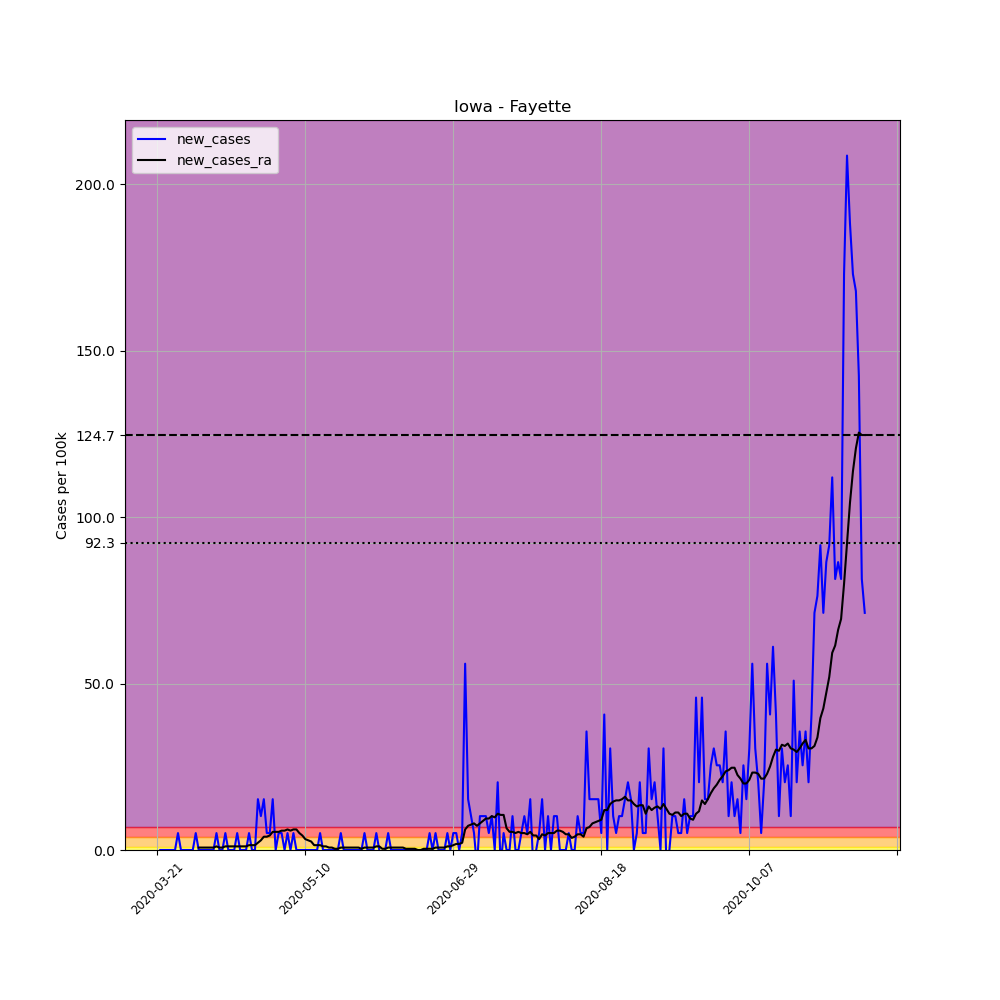

The file beside this chart, header and first rows:
, date, county, state, fips, cases, deaths, COUNTY, STNAME, CTYNAME, POPESTIMATE2019, per_100k, new_cases, new_cases_ra
227740, 2020-03-21, Fayette, Iowa, 19065, 1, 0, 65, Iowa, Fayette, 19650, 5.089, , 
227741, 2020-03-22, Fayette, Iowa, 19065, 1, 0, 65, Iowa, Fayette, 19650, 5.089, 0.0, 
227742, 2020-03-23, Fayette, Iowa, 19065, 1, 0, 65, Iowa, Fayette, 19650, 5.089, 0.0, 
227743, 2020-03-24, Fayette, Iowa, 19065, 1, 0, 65, Iowa, Fayette, 19650, 5.089, 0.0, 
227744, 2020-03-25, Fayette, Iowa, 19065, 1, 0, 65, Iowa, Fayette, 19650, 5.089, 0.0, 
227745, 2020-03-26, Fayette, Iowa, 19065, 1, 0, 65, Iowa, Fayette, 19650, 5.089, 0.0, 
227746, 2020-03-27, Fayette, Iowa, 19065, 1, 0, 65, Iowa, Fayette, 19650, 5.089, 0.0, 
227747, 2020-03-28, Fayette, Iowa, 19065, 2, 0, 65, Iowa, Fayette, 19650, 10.18, 5.089, 
227748, 2020-03-29, Fayette, Iowa, 19065, 2, 0, 65, Iowa, Fayette, 19650, 10.18, 0.0, 
227749, 2020-03-30, Fayette, Iowa, 19065, 2, 0, 65, Iowa, Fayette, 19650, 10.18, 0.0, 
227750, 2020-03-31, Fayette, Iowa, 19065, 2, 0, 65, Iowa, Fayette, 19650, 10.18, 0.0, 
227751, 2020-04-01, Fayette, Iowa, 19065, 2, 0, 65, Iowa, Fayette, 19650, 10.18, 0.0, 
227752, 2020-04-02, Fayette, Iowa, 19065, 2, 0, 65, Iowa, Fayette, 19650, 10.18, 0.0, 
227753, 2020-04-03, Fayette, Iowa, 19065, 3, 0, 65, Iowa, Fayette, 19650, 15.27, 5.089, 
227754, 2020-04-04, Fayette, Iowa, 19065, 3, 0, 65, Iowa, Fayette, 19650, 15.27, 0.0, 0.727
227755, 2020-04-05, Fayette, Iowa, 19065, 3, 0, 65, Iowa, Fayette, 19650, 15.27, 0.0, 0.727
227756, 2020-04-06, Fayette, Iowa, 19065, 3, 0, 65, Iowa, Fayette, 19650, 15.27, 0.0, 0.727
227757, 2020-04-07, Fayette, Iowa, 19065, 3, 0, 65, Iowa, Fayette, 19650, 15.27, 0.0, 0.727
227758, 2020-04-08, Fayette, Iowa, 19065, 3, 0, 65, Iowa, Fayette, 19650, 15.27, 0.0, 0.727
227759, 2020-04-09, Fayette, Iowa, 19065, 3, 0, 65, Iowa, Fayette, 19650, 15.27, 0.0, 0.727
227760, 2020-04-10, Fayette, Iowa, 19065, 4, 0, 65, Iowa, Fayette, 19650, 20.36, 5.089, 1.091
227761, 2020-04-11, Fayette, Iowa, 19065, 4, 0, 65, Iowa, Fayette, 19650, 20.36, 0.0, 0.727
227762, 2020-04-12, Fayette, Iowa, 19065, 4, 0, 65, Iowa, Fayette, 19650, 20.36, 0.0, 0.727
227763, 2020-04-13, Fayette, Iowa, 19065, 5, 0, 65, Iowa, Fayette, 19650, 25.45, 5.089, 1.091
227764, 2020-04-14, Fayette, Iowa, 19065, 5, 0, 65, Iowa, Fayette, 19650, 25.45, 0.0, 1.091
227765, 2020-04-15, Fayette, Iowa, 19065, 5, 0, 65, Iowa, Fayette, 19650, 25.45, 0.0, 1.091
227766, 2020-04-16, Fayette, Iowa, 19065, 5, 0, 65, Iowa, Fayette, 19650, 25.45, 0.0, 1.091
227767, 2020-04-17, Fayette, Iowa, 19065, 6, 0, 65, Iowa, Fayette, 19650, 30.53, 5.089, 1.091
227768, 2020-04-18, Fayette, Iowa, 19065, 6, 0, 65, Iowa, Fayette, 19650, 30.53, 0.0, 1.091
227769, 2020-04-19, Fayette, Iowa, 19065, 6, 0, 65, Iowa, Fayette, 19650, 30.53, 0.0, 1.091
227770, 2020-04-20, Fayette, Iowa, 19065, 6, 0, 65, Iowa, Fayette, 19650, 30.53, 0.0, 1.091
227771, 2020-04-21, Fayette, Iowa, 19065, 7, 0, 65, Iowa, Fayette, 19650, 35.62, 5.089, 1.454
227772, 2020-04-22, Fayette, Iowa, 19065, 7, 0, 65, Iowa, Fayette, 19650, 35.62, 0.0, 1.454
227773, 2020-04-23, Fayette, Iowa, 19065, 7, 0, 65, Iowa, Fayette, 19650, 35.62, 0.0, 1.454
227774, 2020-04-24, Fayette, Iowa, 19065, 10, 0, 65, Iowa, Fayette, 19650, 50.89, 15.27, 2.181
227775, 2020-04-25, Fayette, Iowa, 19065, 12, 0, 65, Iowa, Fayette, 19650, 61.07, 10.18, 2.908
227776, 2020-04-26, Fayette, Iowa, 19065, 15, 0, 65, Iowa, Fayette, 19650, 76.34, 15.27, 3.999
227777, 2020-04-27, Fayette, Iowa, 19065, 16, 0, 65, Iowa, Fayette, 19650, 81.42, 5.089, 3.999
227778, 2020-04-28, Fayette, Iowa, 19065, 17, 0, 65, Iowa, Fayette, 19650, 86.51, 5.089, 4.362
227779, 2020-04-29, Fayette, Iowa, 19065, 20, 0, 65, Iowa, Fayette, 19650, 101.8, 15.27, 5.453
227780, 2020-04-30, Fayette, Iowa, 19065, 20, 0, 65, Iowa, Fayette, 19650, 101.8, 0.0, 5.453
227781, 2020-05-01, Fayette, Iowa, 19065, 21, 0, 65, Iowa, Fayette, 19650, 106.9, 5.089, 5.453
227782, 2020-05-02, Fayette, Iowa, 19065, 22, 0, 65, Iowa, Fayette, 19650, 112, 5.089, 5.816
227783, 2020-05-03, Fayette, Iowa, 19065, 22, 0, 65, Iowa, Fayette, 19650, 112, 0.0, 5.816
227784, 2020-05-04, Fayette, Iowa, 19065, 23, 0, 65, Iowa, Fayette, 19650, 117, 5.089, 6.18
227785, 2020-05-05, Fayette, Iowa, 19065, 23, 0, 65, Iowa, Fayette, 19650, 117, 0.0, 5.816
227786, 2020-05-06, Fayette, Iowa, 19065, 24, 0, 65, Iowa, Fayette, 19650, 122.1, 5.089, 6.18
227787, 2020-05-07, Fayette, Iowa, 19065, 24, 0, 65, Iowa, Fayette, 19650, 122.1, 0.0, 6.18
227788, 2020-05-08, Fayette, Iowa, 19065, 24, 0, 65, Iowa, Fayette, 19650, 122.1, 0.0, 5.089
227789, 2020-05-09, Fayette, Iowa, 19065, 24, 0, 65, Iowa, Fayette, 19650, 122.1, 0.0, 4.362
227790, 2020-05-10, Fayette, Iowa, 19065, 24, 0, 65, Iowa, Fayette, 19650, 122.1, 0.0, 3.272
227791, 2020-05-11, Fayette, Iowa, 19065, 24, 0, 65, Iowa, Fayette, 19650, 122.1, 0.0, 2.908
227792, 2020-05-12, Fayette, Iowa, 19065, 24, 0, 65, Iowa, Fayette, 19650, 122.1, 0.0, 2.545
227793, 2020-05-13, Fayette, Iowa, 19065, 24, 0, 65, Iowa, Fayette, 19650, 122.1, 0.0, 1.454
227794, 2020-05-14, Fayette, Iowa, 19065, 24, 0, 65, Iowa, Fayette, 19650, 122.1, 0.0, 1.454
227795, 2020-05-15, Fayette, Iowa, 19065, 25, 0, 65, Iowa, Fayette, 19650, 127.2, 5.089, 1.454
227796, 2020-05-16, Fayette, Iowa, 19065, 25, 0, 65, Iowa, Fayette, 19650, 127.2, 0.0, 1.091
227797, 2020-05-17, Fayette, Iowa, 19065, 25, 0, 65, Iowa, Fayette, 19650, 127.2, 0.0, 1.091
227798, 2020-05-18, Fayette, Iowa, 19065, 25, 0, 65, Iowa, Fayette, 19650, 127.2, 0.0, 0.727
227799, 2020-05-19, Fayette, Iowa, 19065, 25, 0, 65, Iowa, Fayette, 19650, 127.2, 0.0, 0.727
... 180 more rows
